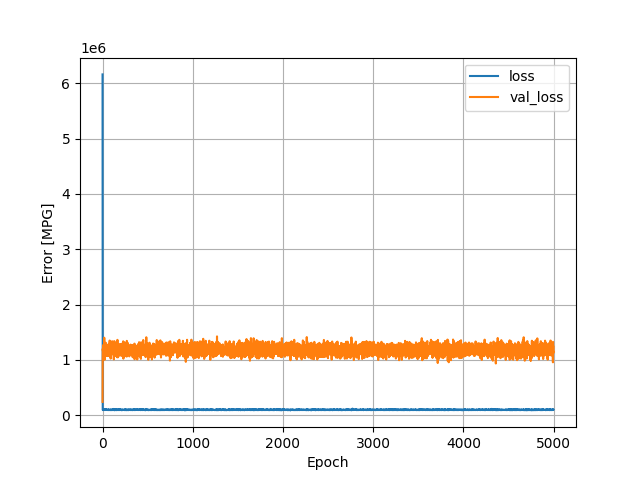

Values plotted in this chart, from the file beside it:
, loss, val_loss, epoch
0, 6163891, 237989, 0
1, 118636, 991950, 1
2, 92932, 1199342, 2
3, 95235, 1161518, 3
4, 91961, 1156561, 4
5, 91563, 1161693, 5
6, 93236, 1265066, 6
7, 89547, 1147476, 7
8, 92762, 1221991, 8
9, 93217, 1249795, 9
10, 96871, 1052378, 10
11, 95306, 1111290, 11
12, 97272, 1128028, 12
13, 93553, 1099961, 13
14, 90573, 1032096, 14
15, 95728, 1175703, 15
16, 104901, 1179615, 16
17, 94899, 1168452, 17
18, 93557, 1135272, 18
19, 95453, 1399257, 19
20, 97642, 1199290, 20
21, 96301, 1170014, 21
22, 90273, 999939, 22
23, 93843, 1224109, 23
24, 92264, 1270151, 24
25, 99703, 1048534, 25
26, 93653, 1054383, 26
27, 94423, 1242078, 27
28, 95220, 1177971, 28
29, 90126, 1228144, 29
30, 95844, 1213921, 30
31, 94542, 1139009, 31
32, 93947, 1294838, 32
33, 100857, 1270213, 33
34, 95784, 1232728, 34
35, 92440, 1308139, 35
36, 96409, 1195140, 36
37, 91857, 1146475, 37
38, 96977, 1264215, 38
39, 93511, 1213642, 39
40, 92913, 1170898, 40
41, 99263, 1212993, 41
42, 91798, 1076569, 42
43, 104883, 1169867, 43
44, 91159, 1091165, 44
45, 91502, 1118769, 45
46, 91798, 1133309, 46
47, 90075, 1278157, 47
48, 93694, 1232489, 48
49, 90895, 1098262, 49
50, 92646, 1181241, 50
51, 92188, 1198820, 51
52, 95635, 1067767, 52
53, 95038, 1258779, 53
54, 95220, 1185443, 54
55, 90805, 1207431, 55
56, 92773, 1234146, 56
57, 91387, 1157706, 57
58, 92906, 1203824, 58
59, 91447, 1130380, 59
... 4,940 more rows
